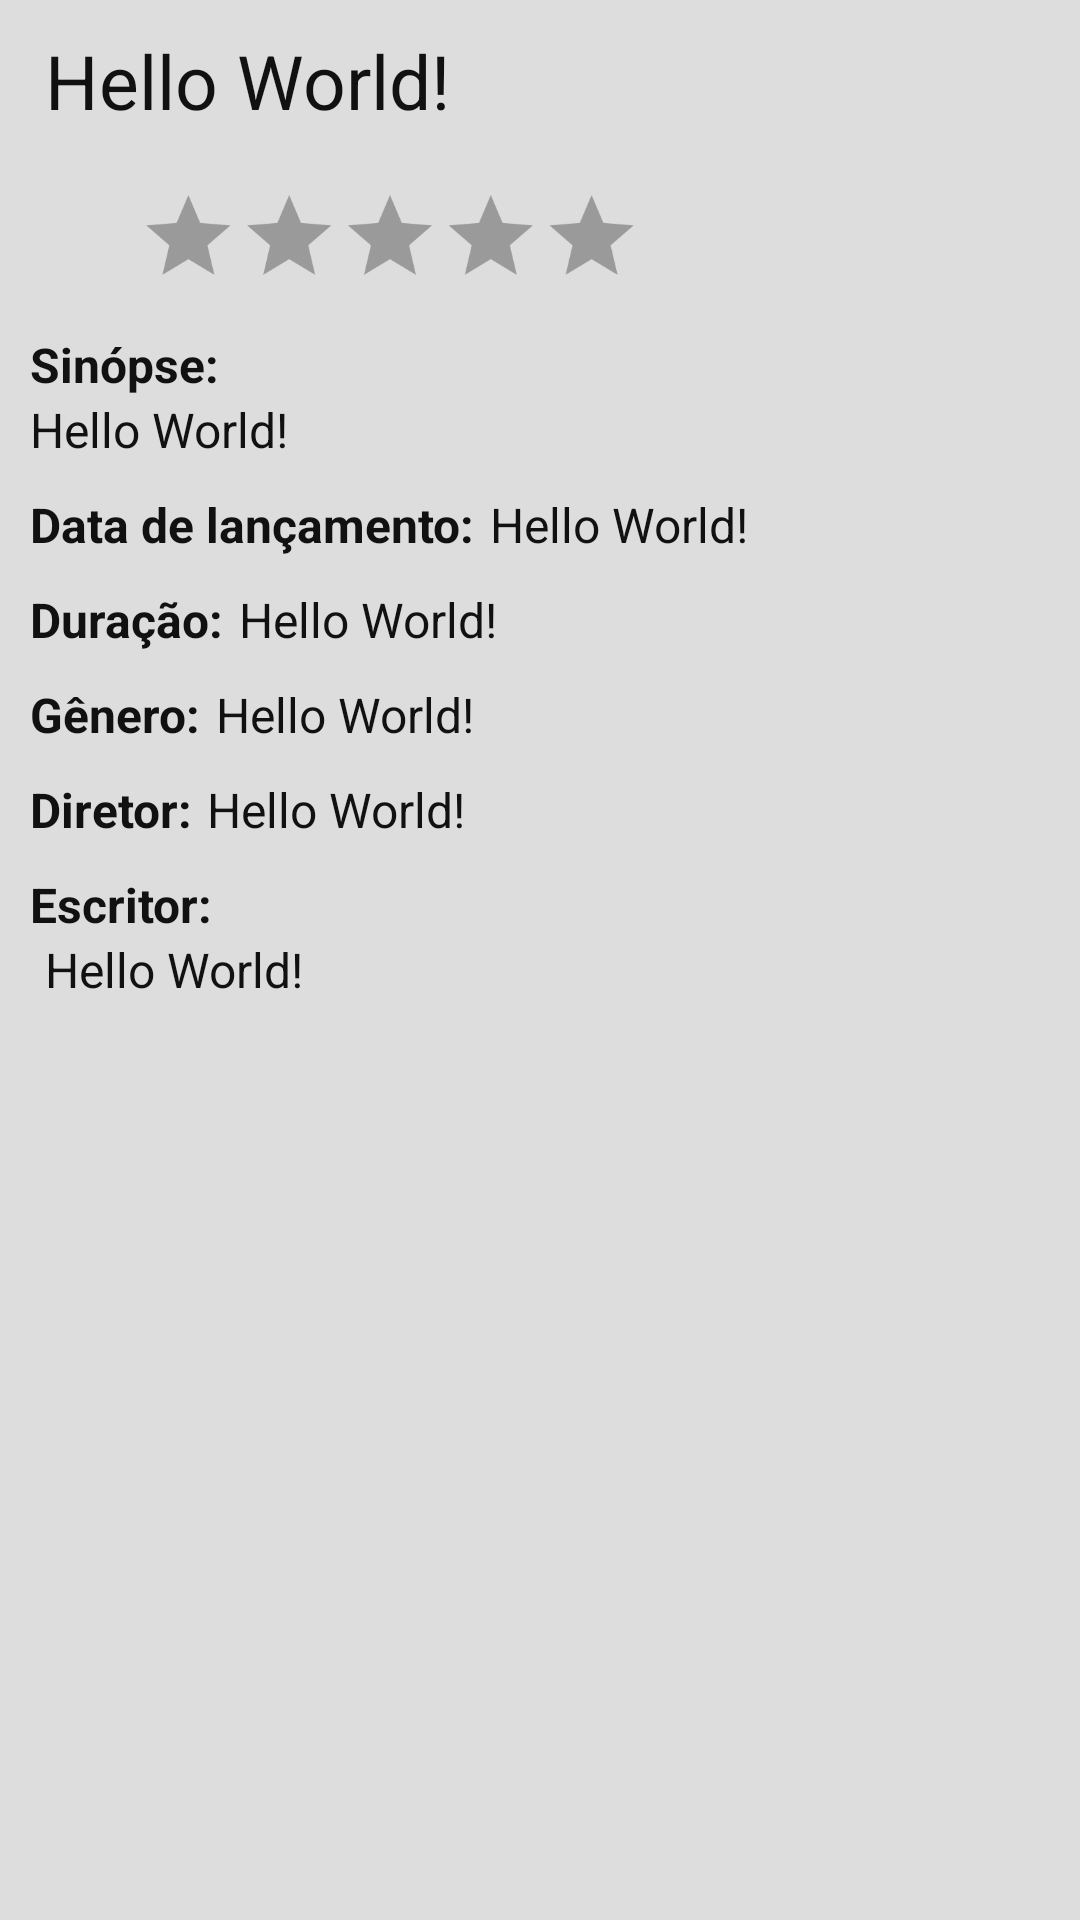

This screen was rendered from an Android layout file. Write that file and the resources it references.
<!-- AndroidManifest.xml: application theme AppTheme -->
<!-- res/layout/movie_detail.xml -->
<?xml version="1.0" encoding="utf-8"?>
<RelativeLayout xmlns:android="http://schemas.android.com/apk/res/android"
    xmlns:tools="http://schemas.android.com/tools"
    android:layout_width="match_parent"
    android:layout_height="match_parent"
    android:background="@color/gray_light"
    android:orientation="vertical"
    android:padding="0dp"
    tools:context=".view.MainActivity">

    <ScrollView
        android:layout_width="wrap_content"
        android:layout_height="wrap_content">

        <LinearLayout
            android:layout_width="match_parent"
            android:layout_height="wrap_content"
            android:orientation="vertical">

            <FrameLayout
                android:id="@+id/rl_movie_cover"
                android:layout_width="match_parent"
                android:layout_height="wrap_content">

                <ImageView
                    android:id="@+id/iv_cover"
                    android:layout_width="match_parent"
                    android:layout_height="wrap_content"
                    android:background="@color/white" />
            </FrameLayout>

            <RelativeLayout
                android:id="@+id/rl_movie_detail"
                android:layout_width="match_parent"
                android:layout_height="wrap_content"
                android:layout_below="@id/rl_movie_cover"
                android:layout_marginHorizontal="10dp"
                android:layout_marginBottom="10dp"
                android:visibility="visible">

                <LinearLayout
                    android:id="@+id/ll_title"
                    android:layout_width="match_parent"
                    android:layout_height="wrap_content"
                    android:layout_marginTop="10dp"
                    android:layout_marginRight="10dp"
                    android:orientation="horizontal">

                    <TextView
                        android:id="@+id/tv_title"
                        android:layout_width="wrap_content"
                        android:layout_height="wrap_content"
                        android:layout_marginLeft="5dp"
                        android:text="Hello World!"
                        android:textColor="@color/text_secondary"
                        android:textSize="@dimen/size_text_bigtitle" />
                </LinearLayout>

                <RelativeLayout
                    android:id="@+id/rl_ratingbar"
                    android:layout_width="match_parent"
                    android:layout_height="wrap_content"
                    android:layout_below="@id/ll_title"
                    android:layout_marginTop="10dp"
                    android:paddingHorizontal="0dp">

                    <RatingBar
                        android:id="@+id/rb_rating"
                        android:layout_width="wrap_content"
                        android:layout_height="wrap_content"
                        android:scaleX=".7"
                        android:scaleY=".7"
                        android:layout_centerVertical="true"
                        android:layout_gravity="center_vertical"
                        android:numStars="5"
                        android:theme="@style/RatingBar"
                        android:stepSize="0.2" />

                    <ImageView
                        android:id="@+id/iv_favorite"
                        android:layout_width="50dp"
                        android:layout_height="50dp"
                        android:layout_alignParentRight="true"
                        android:layout_centerVertical="true"
                        android:layout_marginRight="20dp"
                        android:padding="10dp"
                        android:src="@mipmap/icon_heart" />
                </RelativeLayout>

                <LinearLayout
                    android:id="@+id/ll_desc"
                    android:layout_width="match_parent"
                    android:layout_height="wrap_content"
                    android:layout_below="@id/rl_ratingbar"
                    android:layout_marginTop="0dp"
                    android:orientation="vertical">

                    <TextView
                        android:layout_width="wrap_content"
                        android:layout_height="wrap_content"
                        android:text="@string/desc"
                        android:textColor="@color/text_secondary"
                        android:textSize="@dimen/size_text_item"
                        android:textStyle="bold" />

                    <TextView
                        android:id="@+id/tv_desc"
                        android:layout_width="wrap_content"
                        android:layout_height="wrap_content"
                        android:text="Hello World!"
                        android:textColor="@color/text_secondary"
                        android:textSize="@dimen/size_text_item" />
                </LinearLayout>

                <LinearLayout
                    android:id="@+id/ll_release"
                    android:layout_width="match_parent"
                    android:layout_height="wrap_content"
                    android:layout_below="@id/ll_desc"
                    android:layout_marginTop="10dp"
                    android:orientation="horizontal">

                    <TextView
                        android:layout_width="wrap_content"
                        android:layout_height="wrap_content"
                        android:text="@string/released"
                        android:textColor="@color/text_secondary"
                        android:textSize="@dimen/size_text_item"
                        android:textStyle="bold" />

                    <TextView
                        android:id="@+id/tv_released"
                        android:layout_width="wrap_content"
                        android:layout_height="wrap_content"
                        android:layout_marginLeft="5dp"
                        android:text="Hello World!"
                        android:textColor="@color/text_secondary"
                        android:textSize="@dimen/size_text_item" />
                </LinearLayout>

                <LinearLayout
                    android:id="@+id/ll_runtime"
                    android:layout_width="match_parent"
                    android:layout_height="wrap_content"
                    android:layout_below="@id/ll_release"
                    android:layout_marginTop="10dp"
                    android:orientation="horizontal">

                    <TextView
                        android:layout_width="wrap_content"
                        android:layout_height="wrap_content"
                        android:text="@string/runtime"
                        android:textColor="@color/text_secondary"
                        android:textSize="@dimen/size_text_item"
                        android:textStyle="bold" />

                    <TextView
                        android:id="@+id/tv_runtime"
                        android:layout_width="wrap_content"
                        android:layout_height="wrap_content"
                        android:layout_marginLeft="5dp"
                        android:text="Hello World!"
                        android:textColor="@color/text_secondary"
                        android:textSize="@dimen/size_text_item" />
                </LinearLayout>

                <LinearLayout
                    android:id="@+id/ll_genre"
                    android:layout_width="match_parent"
                    android:layout_height="wrap_content"
                    android:layout_below="@id/ll_runtime"
                    android:layout_marginTop="10dp"
                    android:orientation="horizontal">

                    <TextView
                        android:layout_width="wrap_content"
                        android:layout_height="wrap_content"
                        android:text="@string/genre"
                        android:textColor="@color/text_secondary"
                        android:textSize="@dimen/size_text_item"
                        android:textStyle="bold" />

                    <TextView
                        android:id="@+id/tv_genre"
                        android:layout_width="wrap_content"
                        android:layout_height="wrap_content"
                        android:layout_marginLeft="5dp"
                        android:text="Hello World!"
                        android:textColor="@color/text_secondary"
                        android:textSize="@dimen/size_text_item" />
                </LinearLayout>

                <LinearLayout
                    android:id="@+id/ll_director"
                    android:layout_width="match_parent"
                    android:layout_height="wrap_content"
                    android:layout_below="@id/ll_genre"
                    android:layout_marginTop="10dp"
                    android:orientation="horizontal">

                    <TextView
                        android:layout_width="wrap_content"
                        android:layout_height="wrap_content"
                        android:text="@string/director"
                        android:textColor="@color/text_secondary"
                        android:textSize="@dimen/size_text_item"
                        android:textStyle="bold" />

                    <TextView
                        android:id="@+id/tv_director"
                        android:layout_width="wrap_content"
                        android:layout_height="wrap_content"
                        android:layout_marginLeft="5dp"
                        android:text="Hello World!"
                        android:textColor="@color/text_secondary"
                        android:textSize="@dimen/size_text_item" />
                </LinearLayout>

                <LinearLayout
                    android:id="@+id/ll_writer"
                    android:layout_width="match_parent"
                    android:layout_height="wrap_content"
                    android:layout_below="@id/ll_director"
                    android:layout_marginTop="10dp"
                    android:orientation="vertical">

                    <TextView
                        android:layout_width="wrap_content"
                        android:layout_height="wrap_content"
                        android:text="@string/writer"
                        android:textColor="@color/text_secondary"
                        android:textSize="@dimen/size_text_item"
                        android:textStyle="bold" />

                    <TextView
                        android:id="@+id/tv_writer"
                        android:layout_width="wrap_content"
                        android:layout_height="wrap_content"
                        android:layout_marginLeft="5dp"
                        android:text="Hello World!"
                        android:textColor="@color/text_secondary"
                        android:textSize="@dimen/size_text_item" />
                </LinearLayout>

            </RelativeLayout>
        </LinearLayout>
    </ScrollView>
</RelativeLayout>
<!-- resources referenced by this layout -->
<resources>
  <color name="gray_light">#DDD</color>
  <color name="text_secondary">#111</color>
  <color name="white">#FFFFFFFF</color>
  <dimen name="size_text_bigtitle">25sp</dimen>
  <dimen name="size_text_item">16sp</dimen>
  <string name="desc">Sinópse:</string>
  <string name="director">Diretor:</string>
  <string name="genre">Gênero:</string>
  <string name="released">Data de lançamento:</string>
  <string name="runtime">Duração:</string>
  <string name="writer">Escritor:</string>
  <style name="RatingBar" parent="Theme.AppCompat">
          <item name="colorControlNormal">@color/black</item>
          <item name="colorControlActivated">@color/primary</item>
      </style>
  <style name="AppTheme" parent="Theme.MaterialComponents.DayNight.DarkActionBar">
          
          <item name="colorPrimary">@color/primary</item>
          <item name="colorPrimaryVariant">@color/primary</item>
          <item name="colorOnPrimary">@color/white</item>
          
          <item name="colorSecondary">@color/white</item>
          <item name="colorSecondaryVariant">@color/teal_700</item>
          <item name="colorOnSecondary">@color/black</item>
          <item name="colorAccent">@color/white</item>
          
          <item name="android:statusBarColor" tools:targetApi="l">?attr/colorPrimaryVariant</item>
          
      </style>
  <color name="black">#FF000000</color>
  <color name="primary">#C62828</color>
  <color name="teal_700">#FF018786</color>
</resources>
